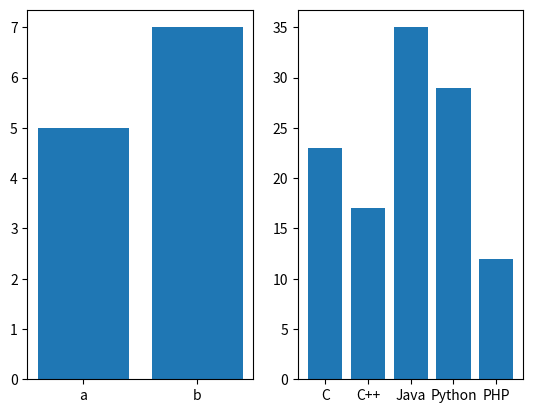

This chart was generated by the following Python code:
# ktore sprawozdanai nie są w yuanach
# porównać kapitalizację
# barchart dla dat


import matplotlib.pyplot as plt

#data = {'apples': 10, 'oranges': 15, 'lemons': 5, 'limes': 20}
#names = list(data.keys())
#values = list(data.values())
#
#fig, axs = plt.subplots(1, 3, figsize=(9, 3), sharey=True)
#axs[0].bar(names, values)
#axs[1].scatter(names, values)
#axs[2].plot(names, values)
#fig.suptitle('Categorical Plotting')


fig, axs = plt.subplots(1, 2)
#plt.subplot(1,1,1)
#axs[0] = fig.add_axes([0,0,1,1])
name = ['a', 'b']
val = [5, 7]
axs[0].bar(name, val)

#plt.subplot(1,2,2)
#axs[1] = fig.add_axes([0,0,1,1])
langs = ['C', 'C++', 'Java', 'Python', 'PHP']
students = [23,17,35,29,12]
axs[1].bar(langs, students)

plt.show()


